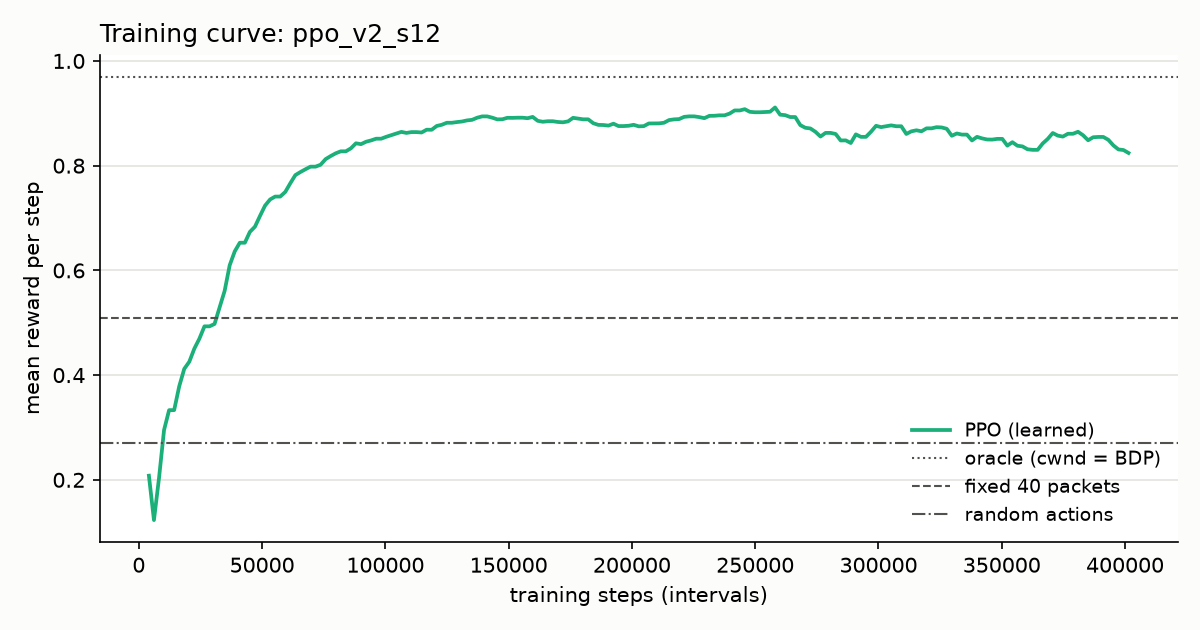

Values plotted in this chart, from the file beside it:
timesteps, mean_reward_per_step
4.096000000000000000e+03, 2.079106079166666565e-01
6.144000000000000000e+03, 1.231415649999999806e-01
8.192000000000000000e+03, 2.031357123611110815e-01
1.024000000000000000e+04, 2.951357062500000183e-01
1.228800000000000000e+04, 3.331124386666666215e-01
1.433600000000000000e+04, 3.331124386666666215e-01
1.638400000000000000e+04, 3.784385402777777352e-01
1.843200000000000000e+04, 4.119177810119047933e-01
2.048000000000000000e+04, 4.255244941145833182e-01
2.252800000000000000e+04, 4.506412027314815050e-01
2.457600000000000000e+04, 4.696379069583333510e-01
2.662400000000000000e+04, 4.931562808712121049e-01
2.867200000000000000e+04, 4.931562808712121049e-01
3.072000000000000000e+04, 4.977118434027777427e-01
3.276800000000000000e+04, 5.295791474333333415e-01
3.481600000000000000e+04, 5.609100378333333747e-01
3.686400000000000000e+04, 6.098579889666667642e-01
3.891200000000000000e+04, 6.363201856000000323e-01
4.096000000000000000e+04, 6.528305980000000952e-01
4.300800000000000000e+04, 6.528305980000000952e-01
4.505600000000000000e+04, 6.735820828333332067e-01
4.710400000000000000e+04, 6.834701194000000202e-01
4.915200000000000000e+04, 7.039888006333331338e-01
5.120000000000000000e+04, 7.237268703666667191e-01
5.324800000000000000e+04, 7.354764709666666844e-01
5.529600000000000000e+04, 7.410054449666665377e-01
5.734400000000000000e+04, 7.410054449666665377e-01
5.939200000000000000e+04, 7.497568794999999175e-01
6.144000000000000000e+04, 7.663383025333333487e-01
6.348800000000000000e+04, 7.820013304000001941e-01
6.553600000000000000e+04, 7.878352074333334620e-01
6.758400000000000000e+04, 7.931239003333333537e-01
6.963200000000000000e+04, 7.981414996999999234e-01
7.168000000000000000e+04, 7.981414996999999234e-01
7.372800000000000000e+04, 8.018033631333334466e-01
7.577600000000000000e+04, 8.125650118333331839e-01
7.782400000000000000e+04, 8.183907283666667087e-01
7.987200000000000000e+04, 8.236573753666667219e-01
8.192000000000000000e+04, 8.274312399999999013e-01
8.396800000000000000e+04, 8.274312399999999013e-01
8.601600000000000000e+04, 8.330905694666668193e-01
8.806400000000000000e+04, 8.427525324666667039e-01
9.011200000000000000e+04, 8.410907987333332558e-01
9.216000000000000000e+04, 8.456863383333335094e-01
9.420800000000000000e+04, 8.482573764666667682e-01
9.625600000000000000e+04, 8.515190216000000367e-01
9.830400000000000000e+04, 8.515190216000000367e-01
1.003520000000000000e+05, 8.551651838666667338e-01
1.024000000000000000e+05, 8.583340587333335714e-01
1.044480000000000000e+05, 8.613533097666665750e-01
1.064960000000000000e+05, 8.645312704333334430e-01
1.085440000000000000e+05, 8.625515055666667097e-01
1.105920000000000000e+05, 8.641356060000000561e-01
1.126400000000000000e+05, 8.641356060000000561e-01
1.146880000000000000e+05, 8.633749100999998927e-01
1.167360000000000000e+05, 8.687149064333332671e-01
1.187840000000000000e+05, 8.685948917999998242e-01
1.208320000000000000e+05, 8.758409121999998215e-01
1.228800000000000000e+05, 8.781235903999996539e-01
1.249280000000000000e+05, 8.819715182333334180e-01
... 135 more rows
